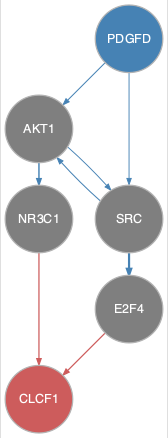

The data file committed next to this chart (first rows):
from	to
AKT1	NR3C1
AKT1	SRC
PDGFD	AKT1
PDGFD	SRC
SRC	AKT1
SRC	E2F4
E2F4	CLCF1
NR3C1	CLCF1
